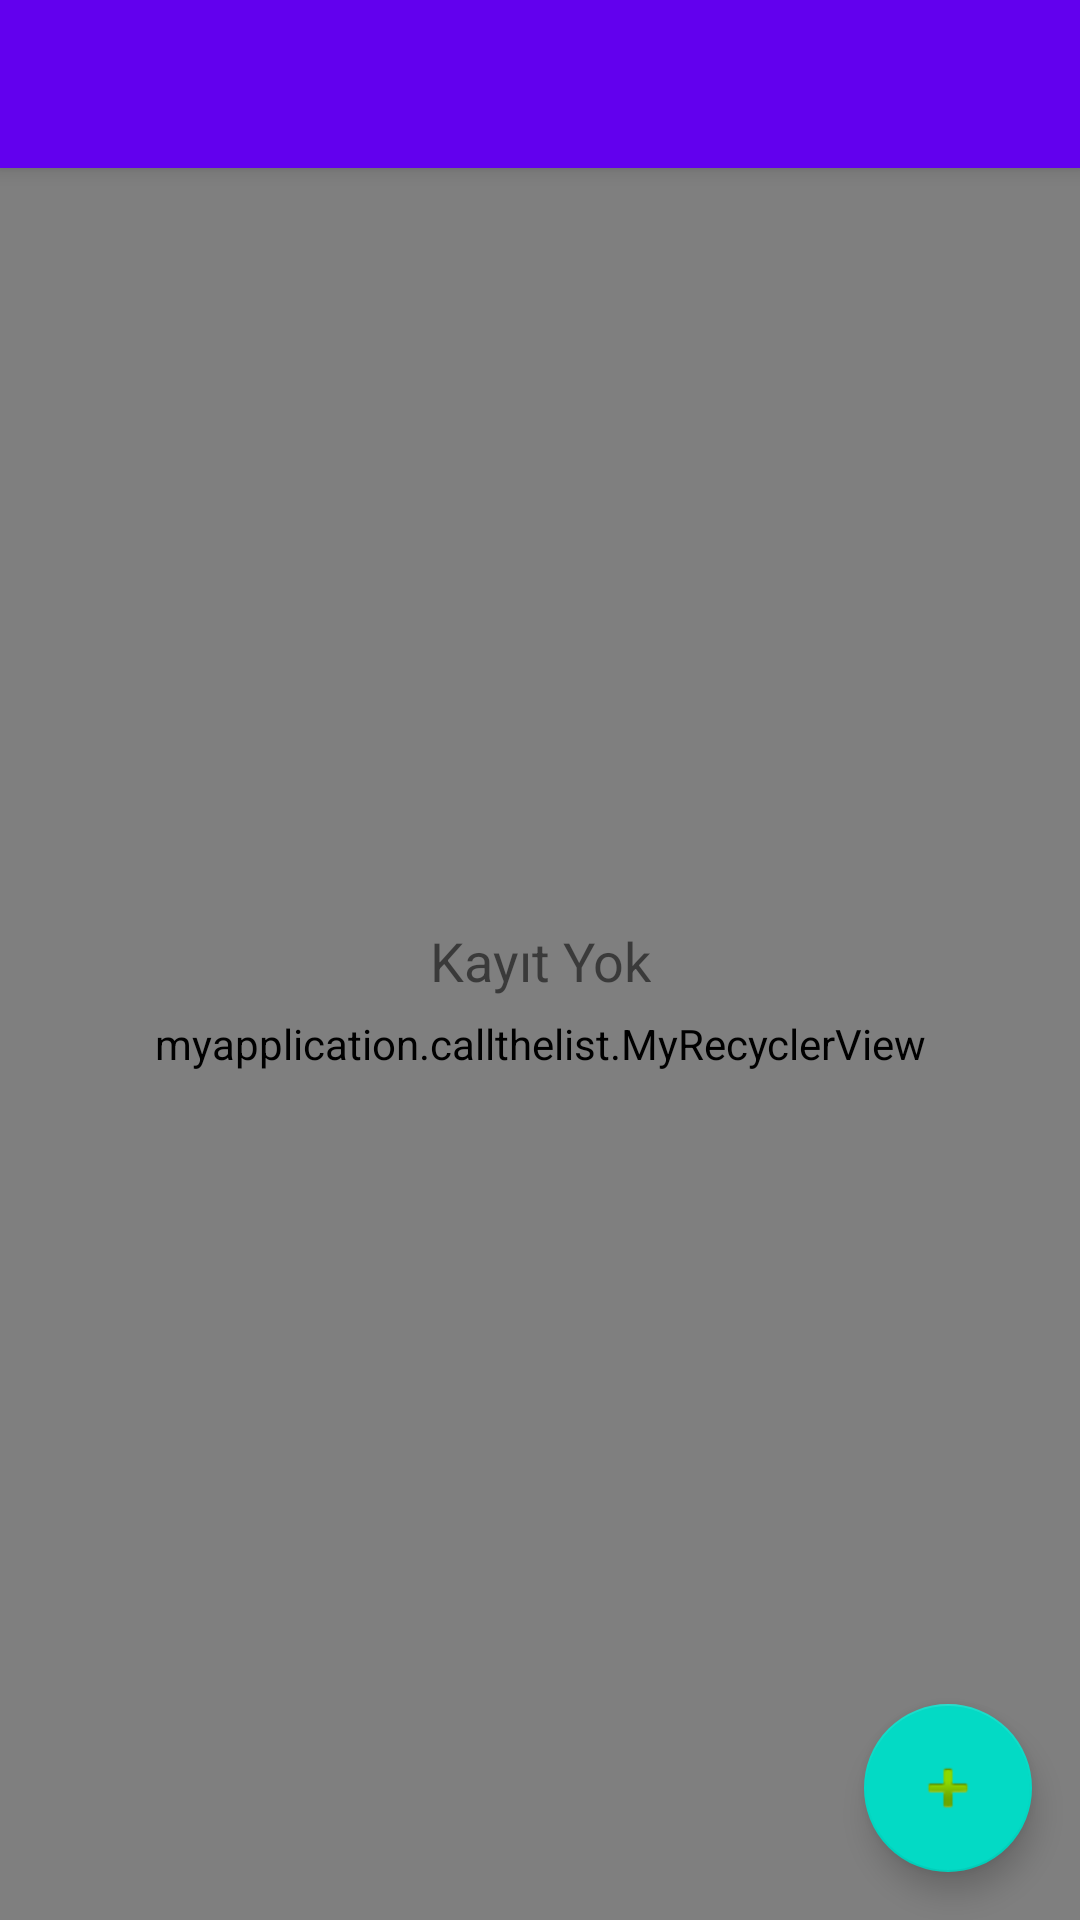

Android layout source for this screen:
<!-- AndroidManifest.xml: application theme AppTheme -->
<!-- res/layout/activity_main.xml -->
<?xml version="1.0" encoding="utf-8"?>
<android.support.design.widget.CoordinatorLayout xmlns:android="http://schemas.android.com/apk/res/android"
    xmlns:app="http://schemas.android.com/apk/res-auto"
    xmlns:tools="http://schemas.android.com/tools"
    android:layout_width="match_parent"
    android:layout_height="match_parent"
    tools:context=".MainActivity">

    <android.support.design.widget.AppBarLayout
        android:layout_width="match_parent"
        android:layout_height="wrap_content"
        android:theme="@style/AppTheme.AppBarOverlay">

        <android.support.v7.widget.Toolbar
            android:id="@+id/toolbar"
            android:layout_width="match_parent"
            android:layout_height="?attr/actionBarSize"
            android:background="?attr/colorPrimary"
            app:popupTheme="@style/AppTheme.PopupOverlay" />

    </android.support.design.widget.AppBarLayout>


    <include layout="@layout/content_main" />

    <include layout="@layout/empty_list" android:id="@+id/empty_layout" />

    <android.support.design.widget.FloatingActionButton
        android:id="@+id/fab"
        android:layout_width="wrap_content"
        android:layout_height="wrap_content"
        android:layout_gravity="bottom|end"
        android:layout_margin="16dp"
        android:tint="@color/buttonTextColor"
        app:fabSize="normal"
        app:srcCompat="@android:drawable/ic_input_add" />


</android.support.design.widget.CoordinatorLayout>
<!-- res/layout/content_main.xml (included above) -->
<?xml version="1.0" encoding="utf-8"?>
<android.support.constraint.ConstraintLayout xmlns:android="http://schemas.android.com/apk/res/android"
    xmlns:app="http://schemas.android.com/apk/res-auto"
    xmlns:tools="http://schemas.android.com/tools"
    android:layout_width="match_parent"
    android:layout_height="match_parent"
    app:layout_behavior="@string/appbar_scrolling_view_behavior">
    
    

    <myapplication.callthelist.MyRecyclerView
        android:id="@+id/rc_list"
        android:layout_width="match_parent"
        android:layout_height="match_parent">

    </myapplication.callthelist.MyRecyclerView>


</android.support.constraint.ConstraintLayout>
<!-- res/layout/empty_list.xml (included above) -->
<?xml version="1.0" encoding="utf-8"?>
<android.support.constraint.ConstraintLayout xmlns:android="http://schemas.android.com/apk/res/android"
    xmlns:app="http://schemas.android.com/apk/res-auto"
    android:layout_width="match_parent"
    android:layout_height="match_parent">

    <TextView
        android:id="@+id/txt_no_data"
        android:layout_width="wrap_content"
        android:layout_height="wrap_content"
        android:text="@string/no_data"
        android:textSize="18sp"
        app:layout_constraintBottom_toBottomOf="parent"
        app:layout_constraintEnd_toEndOf="parent"
        app:layout_constraintStart_toStartOf="parent"
        app:layout_constraintTop_toTopOf="parent" />

</android.support.constraint.ConstraintLayout>
<!-- resources referenced by this layout -->
<resources>
  <string name="no_data">Kayıt Yok</string>
  <style name="AppTheme.AppBarOverlay" parent="ThemeOverlay.AppCompat.Dark.ActionBar" />
  <style name="AppTheme.PopupOverlay" parent="ThemeOverlay.AppCompat.Light">
          <item name="android:colorBackground">@color/colorAccent</item>
          <item name="android:textColor">@android:color/white</item>
          <item name="colorControlNormal">@android:color/white</item>
      </style>
  <style name="AppTheme" parent="Theme.AppCompat.Light.NoActionBar">
          
          <item name="colorPrimary">@color/colorPrimary</item>
          <item name="colorPrimaryDark">@color/colorPrimaryDark</item>
          <item name="colorAccent">@color/colorAccent</item>
      </style>
  <!-- not gathered from this repository: default colours our renderer supplied (Android Studio template values) -->
  <color name="colorPrimary">#FF6200EE</color>
  <color name="colorPrimaryDark">#FF3700B3</color>
  <color name="colorAccent">#FF03DAC5</color>
</resources>
